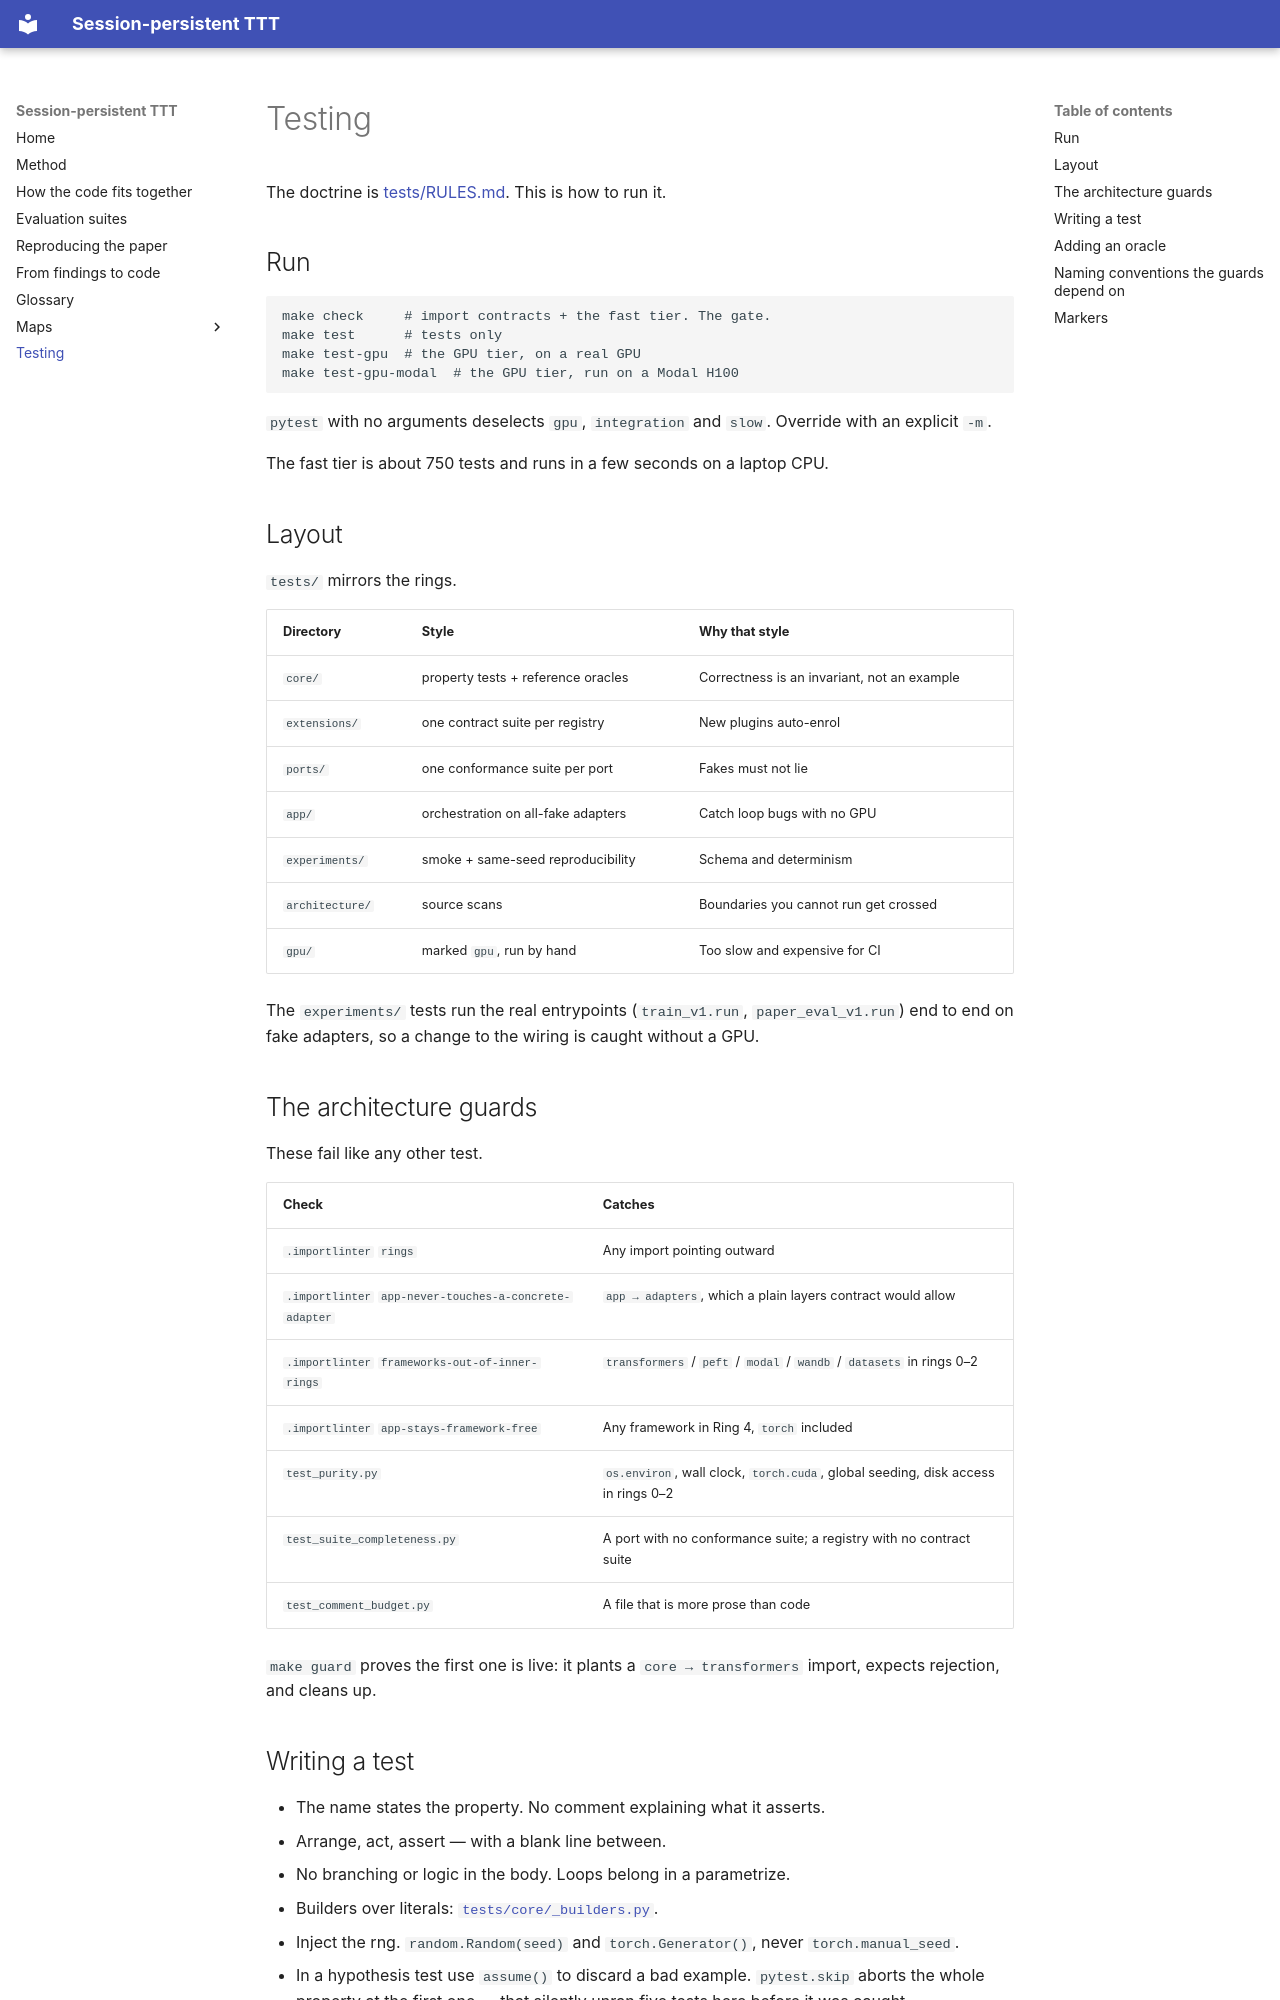

repository: Suchitra-idu/Persistent-TTT · page: testing/index.html · generator: mkdocs

# Testing

The doctrine is [tests/RULES.md](../tests/RULES.md). This is how to run it.

## Run

```
make check     # import contracts + the fast tier. The gate.
make test      # tests only
make test-gpu  # the GPU tier, on a real GPU
make test-gpu-modal  # the GPU tier, run on a Modal H100
```

`pytest` with no arguments deselects `gpu`, `integration` and `slow`. Override
with an explicit `-m`.

The fast tier is about 750 tests and runs in a few seconds on a laptop CPU.

## Layout

`tests/` mirrors the rings.

| Directory | Style | Why that style |
|---|---|---|
| `core/` | property tests + reference oracles | Correctness is an invariant, not an example |
| `extensions/` | one contract suite per registry | New plugins auto-enrol |
| `ports/` | one conformance suite per port | Fakes must not lie |
| `app/` | orchestration on all-fake adapters | Catch loop bugs with no GPU |
| `experiments/` | smoke + same-seed reproducibility | Schema and determinism |
| `architecture/` | source scans | Boundaries you cannot run get crossed |
| `gpu/` | marked `gpu`, run by hand | Too slow and expensive for CI |

The `experiments/` tests run the real entrypoints (`train_v1.run`, `paper_eval_v1.run`) end to end on fake adapters, so a change to the wiring is caught without a GPU.

## The architecture guards

These fail like any other test.

| Check | Catches |
|---|---|
| `.importlinter` `rings` | Any import pointing outward |
| `.importlinter` `app-never-touches-a-concrete-adapter` | `app → adapters`, which a plain layers contract would allow |
| `.importlinter` `frameworks-out-of-inner-rings` | `transformers` / `peft` / `modal` / `wandb` / `datasets` in rings 0–2 |
| `.importlinter` `app-stays-framework-free` | Any framework in Ring 4, `torch` included |
| `test_purity.py` | `os.environ`, wall clock, `torch.cuda`, global seeding, disk access in rings 0–2 |
| `test_suite_completeness.py` | A port with no conformance suite; a registry with no contract suite |
| `test_comment_budget.py` | A file that is more prose than code |

`make guard` proves the first one is live: it plants a `core → transformers`
import, expects rejection, and cleans up.
